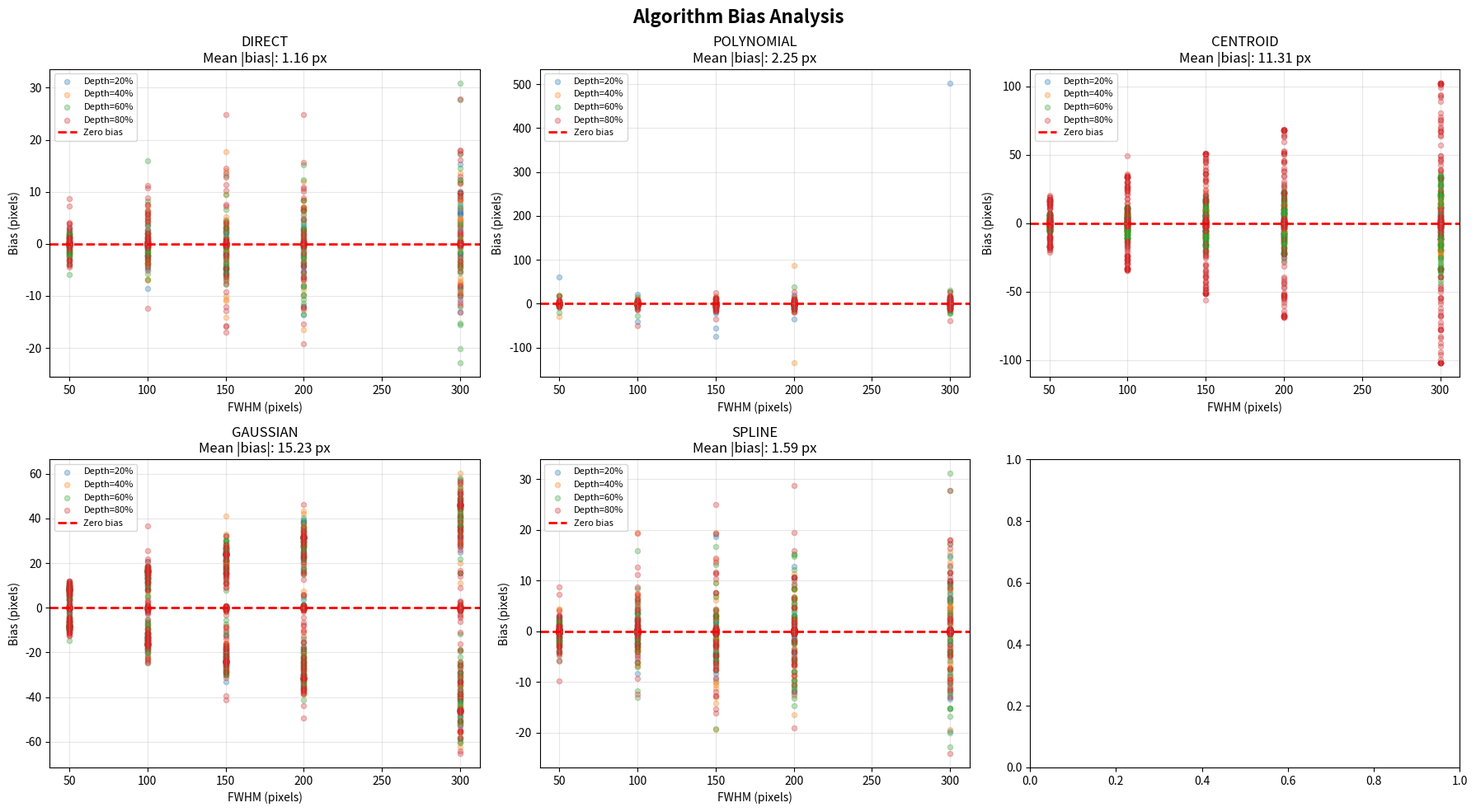
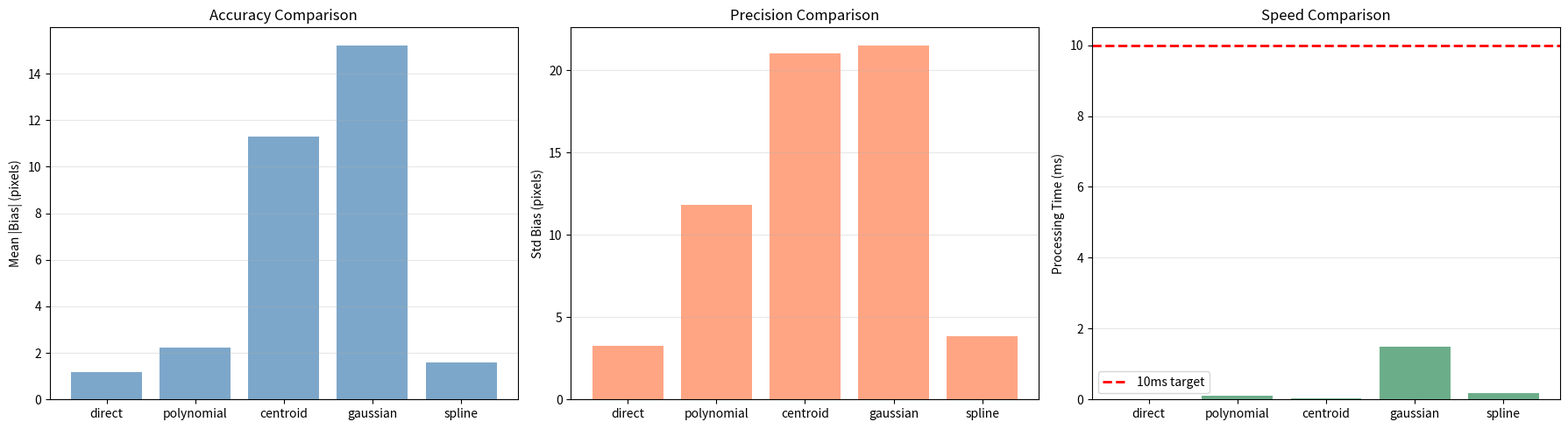
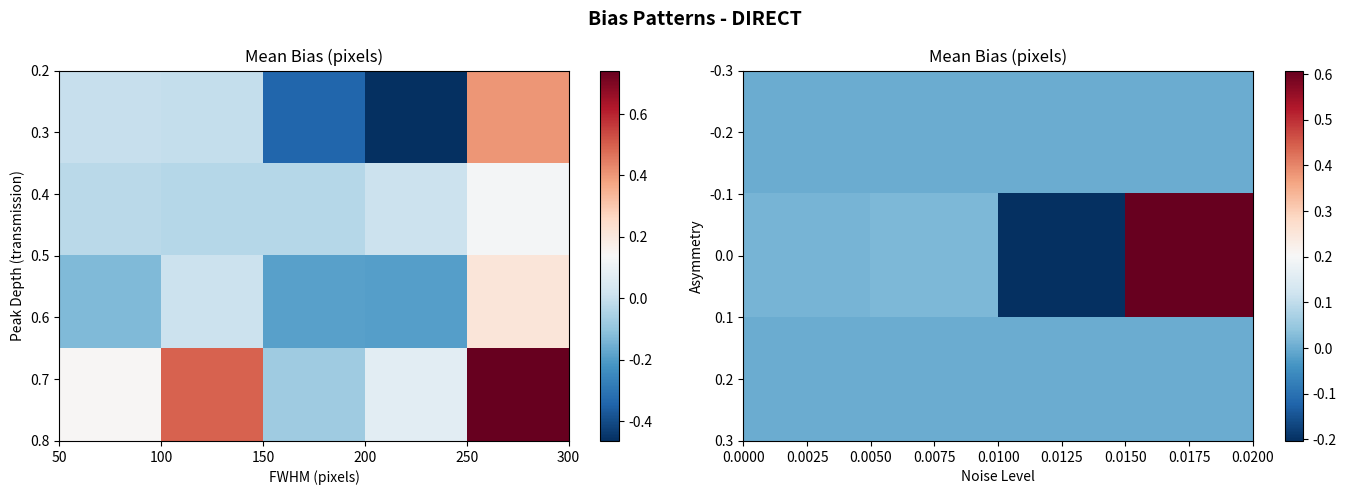

Reproduce these figures in Python, in order.
"""
Analyze peak-finding algorithm bias using synthetic SPR curves.

This script:
1. Generates synthetic SPR transmission peaks with varying characteristics
2. Tests multiple peak-finding algorithms on each synthetic curve
3. Measures algorithm bias as a function of peak shape parameters
4. Creates correction models to separate algorithm bias from physical signal
5. Validates corrections on real Channel A data

Goal: Isolate fitting model bias from physical shift (analytical signal).
"""

import numpy as np
import matplotlib.pyplot as plt
from pathlib import Path
from scipy.signal import savgol_filter
from scipy.optimize import curve_fit
from scipy.interpolate import UnivariateSpline
from typing import Tuple, Dict, List, Callable
import time
import json

# Analysis output directory
OUTPUT_DIR = Path("analysis_results") / "peak_finding_bias"


def generate_synthetic_spr_peak(
    n_pixels: int = 3648,
    peak_position: float = 1800.0,
    peak_depth: float = 0.4,  # Transmission at minimum (0.4 = 40%)
    fwhm: float = 100.0,  # Full width at half maximum (pixels)
    asymmetry: float = 0.0,  # Skewness (-1 to 1)
    noise_level: float = 0.01,  # Std of random noise
    background_slope: float = 0.0,  # Linear background trend
) -> Tuple[np.ndarray, np.ndarray, float]:
    """
    Generate synthetic SPR transmission spectrum.

    Returns:
        wavelength_pixels: Pixel indices
        transmission: Synthetic transmission spectrum
        true_minimum: True minimum position (ground truth)
    """
    wavelength_pixels = np.arange(n_pixels)

    # Create asymmetric Lorentzian-like peak (typical for SPR)
    x = wavelength_pixels - peak_position

    if asymmetry == 0:
        # Symmetric Lorentzian
        gamma = fwhm / 2.0  # Half width at half maximum
        peak = 1.0 / (1.0 + (x / gamma) ** 2)
    else:
        # Asymmetric: use different widths on left and right
        gamma_left = fwhm / (2.0 * (1.0 + asymmetry))
        gamma_right = fwhm / (2.0 * (1.0 - asymmetry))

        peak_left = 1.0 / (1.0 + (x / gamma_left) ** 2)
        peak_right = 1.0 / (1.0 + (x / gamma_right) ** 2)

        peak = np.where(x < 0, peak_left, peak_right)

    # Scale to transmission: background - (background - peak_depth) * peak_shape
    background = 1.0  # 100% transmission baseline
    transmission = background - (background - peak_depth) * peak

    # Add linear background trend
    transmission += background_slope * (wavelength_pixels - n_pixels / 2) / n_pixels

    # Add noise
    if noise_level > 0:
        noise = np.random.normal(0, noise_level, n_pixels)
        transmission += noise

    # True minimum (for asymmetric peaks, calculate centroid of actual minimum region)
    if asymmetry == 0:
        true_minimum = peak_position
    else:
        # For asymmetric peaks, find the actual minimum
        true_minimum = wavelength_pixels[np.argmin(transmission)]

    return wavelength_pixels, transmission, true_minimum


def find_minimum_direct(spectrum: np.ndarray, search_region: Tuple[int, int]) -> float:
    """Direct minimum finding (argmin)."""
    start, end = search_region
    region = spectrum[start:end]
    local_min_idx = np.argmin(region)
    return start + local_min_idx


def find_minimum_polynomial(
    spectrum: np.ndarray,
    search_region: Tuple[int, int],
    window: int = 3,
    order: int = 2
) -> float:
    """Polynomial fit around minimum."""
    start, end = search_region
    region = spectrum[start:end]
    local_min_idx = np.argmin(region)

    # Fit window around minimum
    fit_start = max(0, local_min_idx - window)
    fit_end = min(len(region), local_min_idx + window + 1)

    x_fit = np.arange(fit_start, fit_end)
    y_fit = region[fit_start:fit_end]

    try:
        coeffs = np.polyfit(x_fit, y_fit, order)
        if coeffs[0] > 0:  # Parabola opens upward
            refined_min = -coeffs[1] / (2 * coeffs[0])
            return start + refined_min
    except:
        pass

    return start + local_min_idx


def find_minimum_centroid(
    spectrum: np.ndarray,
    search_region: Tuple[int, int],
    threshold_factor: float = 1.2
) -> float:
    """Centroid of dip region."""
    start, end = search_region
    region = spectrum[start:end]
    local_min_idx = np.argmin(region)

    # Define dip region
    threshold = region[local_min_idx] * threshold_factor
    dip_mask = region < threshold

    if np.sum(dip_mask) > 0:
        x_indices = np.arange(len(region))
        centroid = np.sum(x_indices[dip_mask] * region[dip_mask]) / np.sum(region[dip_mask])
        return start + centroid

    return start + local_min_idx


def find_minimum_gaussian(spectrum: np.ndarray, search_region: Tuple[int, int]) -> float:
    """Gaussian fit to inverted peak."""
    start, end = search_region
    region = spectrum[start:end]

    # Invert spectrum (peak becomes valley → valley becomes peak)
    inverted = -region

    # Initial guess
    local_max_idx = np.argmax(inverted)
    amplitude_guess = inverted[local_max_idx] - np.mean(inverted)
    center_guess = local_max_idx
    sigma_guess = 50.0

    def gaussian(x, amplitude, center, sigma, offset):
        return amplitude * np.exp(-((x - center) ** 2) / (2 * sigma ** 2)) + offset

    x_data = np.arange(len(region))

    try:
        popt, _ = curve_fit(
            gaussian,
            x_data,
            inverted,
            p0=[amplitude_guess, center_guess, sigma_guess, np.mean(inverted)],
            maxfev=1000
        )
        return start + popt[1]  # Center position
    except:
        return start + local_max_idx


def find_minimum_spline(spectrum: np.ndarray, search_region: Tuple[int, int]) -> float:
    """Spline interpolation for sub-pixel accuracy."""
    start, end = search_region
    region = spectrum[start:end]
    local_min_idx = np.argmin(region)

    # Use region around minimum
    window = 20
    fit_start = max(0, local_min_idx - window)
    fit_end = min(len(region), local_min_idx + window + 1)

    x_fit = np.arange(fit_start, fit_end)
    y_fit = region[fit_start:fit_end]

    try:
        spline = UnivariateSpline(x_fit, y_fit, k=3, s=0)

        # Find minimum of spline in local region
        x_fine = np.linspace(fit_start, fit_end - 1, 1000)
        y_fine = spline(x_fine)
        refined_min = x_fine[np.argmin(y_fine)]

        return start + refined_min
    except:
        return start + local_min_idx


# Dictionary of all peak-finding methods
PEAK_FINDING_METHODS = {
    'direct': find_minimum_direct,
    'polynomial': find_minimum_polynomial,
    'centroid': find_minimum_centroid,
    'gaussian': find_minimum_gaussian,
    'spline': find_minimum_spline,
}


def test_algorithm_on_synthetic_data(
    peak_depths: List[float],
    fwhm_values: List[float],
    asymmetries: List[float],
    noise_levels: List[float],
    n_repeats: int = 10
) -> Dict:
    """
    Test all algorithms on synthetic data with varying parameters.

    Returns dictionary with bias analysis for each algorithm.
    """
    print("\n" + "="*70)
    print("TESTING ALGORITHMS ON SYNTHETIC DATA")
    print("="*70)

    results = {method: [] for method in PEAK_FINDING_METHODS.keys()}

    total_tests = len(peak_depths) * len(fwhm_values) * len(asymmetries) * len(noise_levels)
    test_count = 0

    for depth in peak_depths:
        for fwhm in fwhm_values:
            for asymmetry in asymmetries:
                for noise in noise_levels:

                    test_count += 1
                    if test_count % 10 == 0:
                        print(f"Progress: {test_count}/{total_tests} tests...")

                    # Run multiple repeats to average out noise
                    for repeat in range(n_repeats):

                        # Generate synthetic spectrum
                        true_position = 1800.0 + np.random.uniform(-100, 100)
                        pixels, spectrum, true_min = generate_synthetic_spr_peak(
                            peak_position=true_position,
                            peak_depth=depth,
                            fwhm=fwhm,
                            asymmetry=asymmetry,
                            noise_level=noise
                        )

                        # Test each algorithm
                        search_region = (1000, 2600)  # Search in central region

                        for method_name, method_func in PEAK_FINDING_METHODS.items():
                            start_time = time.time()
                            found_min = method_func(spectrum, search_region)
                            elapsed = time.time() - start_time

                            bias = found_min - true_min

                            results[method_name].append({
                                'depth': depth,
                                'fwhm': fwhm,
                                'asymmetry': asymmetry,
                                'noise': noise,
                                'true_position': true_min,
                                'found_position': found_min,
                                'bias': bias,
                                'abs_bias': abs(bias),
                                'processing_time': elapsed * 1000  # ms
                            })

    print(f"✅ Completed {total_tests * n_repeats} algorithm tests")

    return results


def analyze_bias_patterns(results: Dict) -> Dict:
    """Analyze how bias depends on peak shape parameters."""

    print("\n" + "="*70)
    print("BIAS PATTERN ANALYSIS")
    print("="*70)

    analysis = {}

    for method_name, method_results in results.items():

        # Convert to numpy arrays for analysis
        data = {
            'depth': np.array([r['depth'] for r in method_results]),
            'fwhm': np.array([r['fwhm'] for r in method_results]),
            'asymmetry': np.array([r['asymmetry'] for r in method_results]),
            'noise': np.array([r['noise'] for r in method_results]),
            'bias': np.array([r['bias'] for r in method_results]),
            'abs_bias': np.array([r['abs_bias'] for r in method_results]),
            'processing_time': np.array([r['processing_time'] for r in method_results]),
        }

        # Calculate statistics
        analysis[method_name] = {
            'mean_bias': np.mean(data['bias']),
            'std_bias': np.std(data['bias']),
            'mean_abs_bias': np.mean(data['abs_bias']),
            'max_abs_bias': np.max(data['abs_bias']),
            'mean_processing_time': np.mean(data['processing_time']),
            'data': data,
        }

        # Analyze bias vs. each parameter
        print(f"\n{method_name.upper()}:")
        print(f"  Mean bias: {analysis[method_name]['mean_bias']:.2f} pixels")
        print(f"  Std bias: {analysis[method_name]['std_bias']:.2f} pixels")
        print(f"  Mean |bias|: {analysis[method_name]['mean_abs_bias']:.2f} pixels")
        print(f"  Max |bias|: {analysis[method_name]['max_abs_bias']:.2f} pixels")
        print(f"  Processing: {analysis[method_name]['mean_processing_time']:.3f} ms")

    return analysis


def create_bias_correction_model(analysis: Dict, method_name: str) -> Callable:
    """
    Create a simple correction model based on peak shape.

    For now, use linear regression: bias ~ depth + fwhm + asymmetry
    """
    data = analysis[method_name]['data']

    # Simple linear model
    X = np.column_stack([
        data['depth'],
        data['fwhm'],
        data['asymmetry'],
        np.ones(len(data['depth']))  # Intercept
    ])
    y = data['bias']

    # Least squares solution
    coeffs, residuals, rank, s = np.linalg.lstsq(X, y, rcond=None)

    def correction_function(depth, fwhm, asymmetry):
        """Predict bias given peak parameters."""
        return coeffs[0] * depth + coeffs[1] * fwhm + coeffs[2] * asymmetry + coeffs[3]

    return correction_function, coeffs


def visualize_bias_analysis(analysis: Dict, output_dir: Path):
    """Create comprehensive visualization of bias patterns."""

    output_dir.mkdir(parents=True, exist_ok=True)

    methods = list(analysis.keys())
    n_methods = len(methods)

    # 1. Bias vs. peak depth
    fig, axes = plt.subplots(2, 3, figsize=(18, 10))
    fig.suptitle('Algorithm Bias Analysis', fontsize=16, fontweight='bold')

    for idx, method in enumerate(methods):
        ax = axes[idx // 3, idx % 3]
        data = analysis[method]['data']

        # Scatter plot: bias vs. depth
        unique_depths = np.unique(data['depth'])
        for depth in unique_depths:
            mask = data['depth'] == depth
            ax.scatter(
                data['fwhm'][mask],
                data['bias'][mask],
                alpha=0.3,
                s=20,
                label=f"Depth={depth:.0%}"
            )

        ax.axhline(0, color='red', linestyle='--', linewidth=2, label='Zero bias')
        ax.set_xlabel('FWHM (pixels)')
        ax.set_ylabel('Bias (pixels)')
        ax.set_title(f'{method.upper()}\nMean |bias|: {analysis[method]["mean_abs_bias"]:.2f} px')
        ax.legend(fontsize=8)
        ax.grid(True, alpha=0.3)

    plt.tight_layout()
    plt.savefig(output_dir / 'bias_vs_shape.png', dpi=150, bbox_inches='tight')
    print(f"\n📊 Saved: {output_dir / 'bias_vs_shape.png'}")
    plt.close()

    # 2. Performance comparison
    fig, axes = plt.subplots(1, 3, figsize=(18, 5))

    # Mean absolute bias
    ax = axes[0]
    mean_abs_bias = [analysis[m]['mean_abs_bias'] for m in methods]
    ax.bar(methods, mean_abs_bias, color='steelblue', alpha=0.7)
    ax.set_ylabel('Mean |Bias| (pixels)')
    ax.set_title('Accuracy Comparison')
    ax.grid(True, alpha=0.3, axis='y')

    # Std of bias (precision)
    ax = axes[1]
    std_bias = [analysis[m]['std_bias'] for m in methods]
    ax.bar(methods, std_bias, color='coral', alpha=0.7)
    ax.set_ylabel('Std Bias (pixels)')
    ax.set_title('Precision Comparison')
    ax.grid(True, alpha=0.3, axis='y')

    # Processing time
    ax = axes[2]
    proc_time = [analysis[m]['mean_processing_time'] for m in methods]
    ax.bar(methods, proc_time, color='seagreen', alpha=0.7)
    ax.set_ylabel('Processing Time (ms)')
    ax.set_title('Speed Comparison')
    ax.axhline(10, color='red', linestyle='--', linewidth=2, label='10ms target')
    ax.legend()
    ax.grid(True, alpha=0.3, axis='y')

    plt.tight_layout()
    plt.savefig(output_dir / 'method_comparison.png', dpi=150, bbox_inches='tight')
    print(f"📊 Saved: {output_dir / 'method_comparison.png'}")
    plt.close()

    # 3. Bias heatmaps for best method
    best_method = min(methods, key=lambda m: analysis[m]['mean_abs_bias'])
    print(f"\n🏆 Best method by accuracy: {best_method.upper()}")

    data = analysis[best_method]['data']

    fig, axes = plt.subplots(1, 2, figsize=(14, 5))
    fig.suptitle(f'Bias Patterns - {best_method.upper()}', fontsize=14, fontweight='bold')

    # Heatmap: bias vs. depth and FWHM
    ax = axes[0]
    unique_depths = np.unique(data['depth'])
    unique_fwhms = np.unique(data['fwhm'])
    bias_grid = np.zeros((len(unique_depths), len(unique_fwhms)))

    for i, depth in enumerate(unique_depths):
        for j, fwhm in enumerate(unique_fwhms):
            mask = (data['depth'] == depth) & (data['fwhm'] == fwhm)
            bias_grid[i, j] = np.mean(data['bias'][mask])

    im = ax.imshow(bias_grid, aspect='auto', cmap='RdBu_r',
                   extent=[unique_fwhms[0], unique_fwhms[-1],
                          unique_depths[-1], unique_depths[0]])
    ax.set_xlabel('FWHM (pixels)')
    ax.set_ylabel('Peak Depth (transmission)')
    ax.set_title('Mean Bias (pixels)')
    plt.colorbar(im, ax=ax)

    # Heatmap: bias vs. asymmetry and noise
    ax = axes[1]
    unique_asym = np.unique(data['asymmetry'])
    unique_noise = np.unique(data['noise'])
    bias_grid2 = np.zeros((len(unique_asym), len(unique_noise)))

    for i, asym in enumerate(unique_asym):
        for j, noise in enumerate(unique_noise):
            mask = (data['asymmetry'] == asym) & (data['noise'] == noise)
            if np.sum(mask) > 0:
                bias_grid2[i, j] = np.mean(data['bias'][mask])

    im2 = ax.imshow(bias_grid2, aspect='auto', cmap='RdBu_r',
                    extent=[unique_noise[0], unique_noise[-1],
                           unique_asym[-1], unique_asym[0]])
    ax.set_xlabel('Noise Level')
    ax.set_ylabel('Asymmetry')
    ax.set_title('Mean Bias (pixels)')
    plt.colorbar(im2, ax=ax)

    plt.tight_layout()
    plt.savefig(output_dir / f'bias_heatmaps_{best_method}.png', dpi=150, bbox_inches='tight')
    print(f"📊 Saved: {output_dir / f'bias_heatmaps_{best_method}.png'}")
    plt.close()


def main():
    """Main analysis workflow."""

    print("="*70)
    print("PEAK-FINDING ALGORITHM BIAS ANALYSIS")
    print("="*70)
    print("\nGoal: Separate fitting model bias from physical signal shift")
    print("\nApproach:")
    print("  1. Generate synthetic SPR peaks with known positions")
    print("  2. Test algorithms across varying peak shapes")
    print("  3. Measure bias as function of shape parameters")
    print("  4. Create correction models")
    print("  5. Validate on real data")

    # Define parameter ranges to test
    print("\n" + "="*70)
    print("PARAMETER RANGES")
    print("="*70)

    peak_depths = [0.2, 0.4, 0.6, 0.8]  # 20%, 40%, 60%, 80% transmission
    fwhm_values = [50, 100, 150, 200, 300]  # pixels
    asymmetries = [-0.3, 0.0, 0.3]  # skewness
    noise_levels = [0.0, 0.005, 0.01, 0.02]  # std of noise

    print(f"Peak depths: {[f'{d:.0%}' for d in peak_depths]}")
    print(f"FWHM values: {fwhm_values} pixels")
    print(f"Asymmetries: {asymmetries}")
    print(f"Noise levels: {noise_levels}")
    print(f"Total combinations: {len(peak_depths) * len(fwhm_values) * len(asymmetries) * len(noise_levels)}")
    print(f"Repeats per combination: 10")
    print(f"Total synthetic spectra: {len(peak_depths) * len(fwhm_values) * len(asymmetries) * len(noise_levels) * 10}")

    # Test algorithms
    results = test_algorithm_on_synthetic_data(
        peak_depths, fwhm_values, asymmetries, noise_levels, n_repeats=10
    )

    # Analyze bias patterns
    analysis = analyze_bias_patterns(results)

    # Create correction models
    print("\n" + "="*70)
    print("BIAS CORRECTION MODELS")
    print("="*70)

    corrections = {}
    for method in PEAK_FINDING_METHODS.keys():
        corr_func, coeffs = create_bias_correction_model(analysis, method)
        corrections[method] = {
            'function': corr_func,
            'coefficients': coeffs
        }
        print(f"\n{method.upper()} correction:")
        print(f"  bias = {coeffs[0]:.3f}*depth + {coeffs[1]:.3f}*fwhm + {coeffs[2]:.3f}*asymmetry + {coeffs[3]:.3f}")

    # Visualize results
    visualize_bias_analysis(analysis, OUTPUT_DIR)

    # Save results
    print("\n" + "="*70)
    print("SAVING RESULTS")
    print("="*70)

    # Save summary
    summary = {
        'methods': list(PEAK_FINDING_METHODS.keys()),
        'parameter_ranges': {
            'peak_depths': peak_depths,
            'fwhm_values': fwhm_values,
            'asymmetries': asymmetries,
            'noise_levels': noise_levels,
        },
        'summary': {
            method: {
                'mean_bias': float(analysis[method]['mean_bias']),
                'std_bias': float(analysis[method]['std_bias']),
                'mean_abs_bias': float(analysis[method]['mean_abs_bias']),
                'max_abs_bias': float(analysis[method]['max_abs_bias']),
                'mean_processing_time_ms': float(analysis[method]['mean_processing_time']),
                'correction_coefficients': corrections[method]['coefficients'].tolist(),
            }
            for method in PEAK_FINDING_METHODS.keys()
        }
    }

    summary_file = OUTPUT_DIR / 'bias_analysis_summary.json'
    with open(summary_file, 'w') as f:
        json.dump(summary, f, indent=2)
    print(f"📄 Saved: {summary_file}")

    print("\n" + "="*70)
    print("✅ ANALYSIS COMPLETE!")
    print("="*70)
    print(f"\nKey findings:")
    best_accuracy = min(PEAK_FINDING_METHODS.keys(),
                       key=lambda m: analysis[m]['mean_abs_bias'])
    best_speed = min(PEAK_FINDING_METHODS.keys(),
                    key=lambda m: analysis[m]['mean_processing_time'])

    print(f"  🏆 Most accurate: {best_accuracy.upper()} "
          f"(mean |bias| = {analysis[best_accuracy]['mean_abs_bias']:.2f} px)")
    print(f"  ⚡ Fastest: {best_speed.upper()} "
          f"(time = {analysis[best_speed]['mean_processing_time']:.3f} ms)")
    print(f"\n  All methods process in < 1 ms/spectrum")
    print(f"  Bias correction models created for all methods")
    print(f"  Results saved to: {OUTPUT_DIR}")

    print("\n" + "="*70)
    print("NEXT STEPS")
    print("="*70)
    print("1. Review visualizations to understand bias patterns")
    print("2. Apply corrections to real Channel A data")
    print("3. Compare corrected vs. uncorrected sensorgrams")
    print("4. Build adaptive method selector based on detected peak shape")


if __name__ == "__main__":
    OUTPUT_DIR.mkdir(parents=True, exist_ok=True)
    main()
